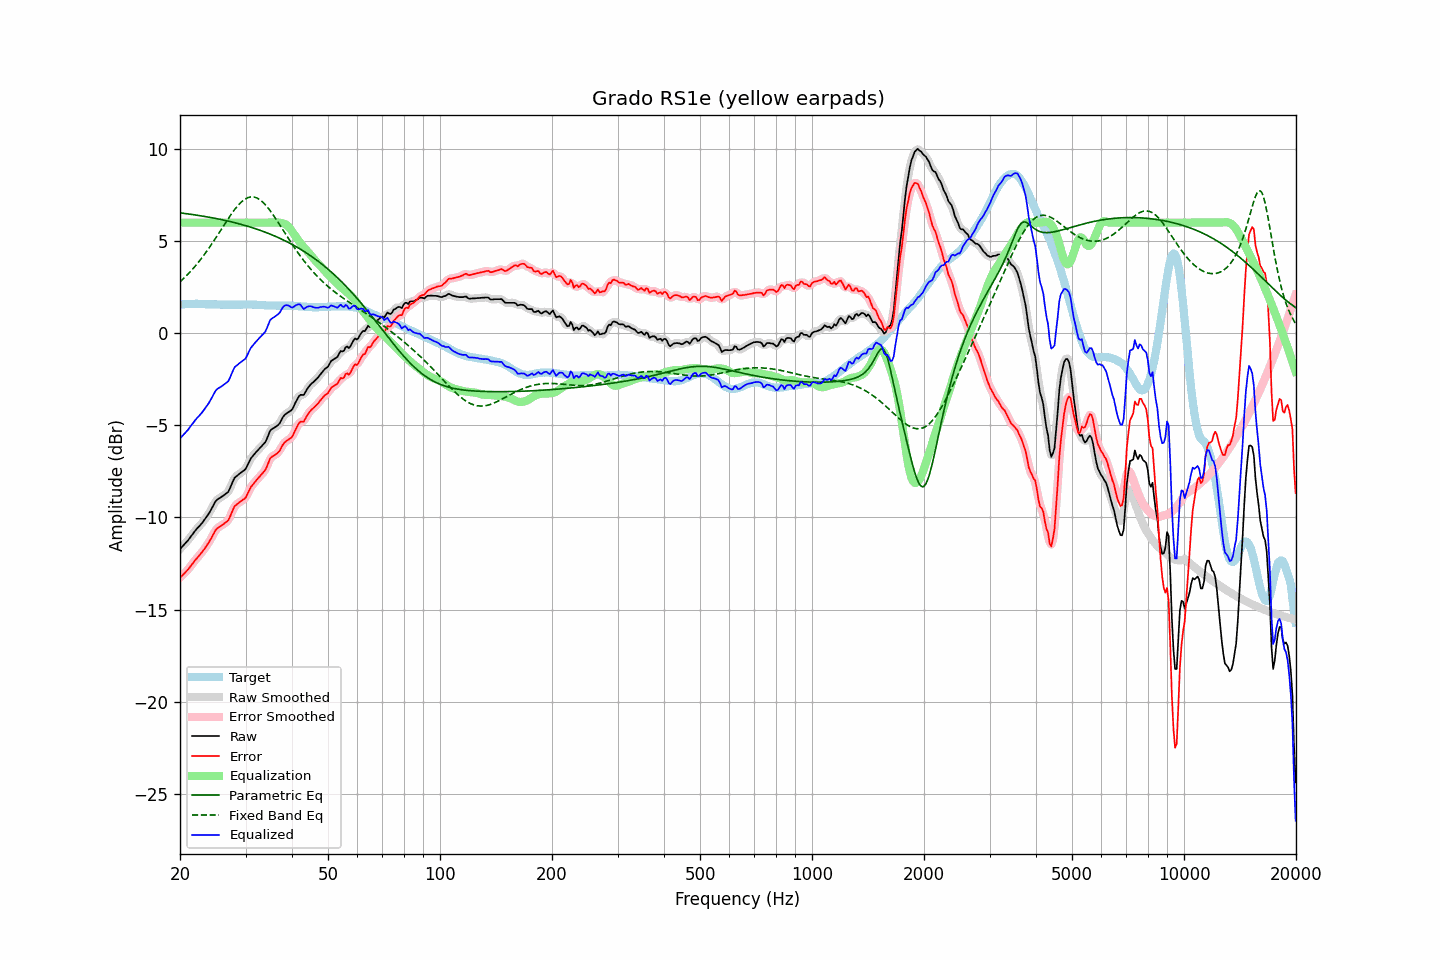

Values plotted in this chart, from the file beside it:
frequency, raw, error, smoothed, error_smoothed, equalization, parametric_eq, fixed_band_eq, equalized_raw, equalized_smoothed, target
20.00, -11.71, -13.27, -11.71, -13.27, 6.00, 6.53, 2.79, -5.71, -5.71, 1.55
20.20, -11.62, -13.19, -11.62, -13.18, 6.00, 6.52, 2.87, -5.62, -5.62, 1.56
20.40, -11.52, -13.09, -11.53, -13.10, 6.00, 6.51, 2.95, -5.52, -5.53, 1.57
20.61, -11.43, -13.01, -11.43, -13.01, 6.00, 6.50, 3.03, -5.43, -5.43, 1.57
20.81, -11.33, -12.91, -11.33, -12.92, 6.00, 6.49, 3.12, -5.33, -5.33, 1.58
21.02, -11.24, -12.82, -11.23, -12.82, 6.00, 6.48, 3.21, -5.24, -5.23, 1.58
21.23, -11.12, -12.71, -11.12, -12.71, 6.00, 6.46, 3.30, -5.12, -5.12, 1.59
21.44, -11.00, -12.59, -11.01, -12.60, 6.00, 6.45, 3.40, -5.00, -5.01, 1.59
21.66, -10.89, -12.48, -10.89, -12.48, 6.00, 6.44, 3.49, -4.89, -4.89, 1.59
21.87, -10.77, -12.36, -10.77, -12.37, 6.00, 6.43, 3.59, -4.77, -4.77, 1.59
22.09, -10.66, -12.26, -10.66, -12.26, 6.00, 6.41, 3.70, -4.66, -4.66, 1.60
22.31, -10.56, -12.16, -10.56, -12.16, 6.00, 6.40, 3.80, -4.56, -4.56, 1.60
22.54, -10.47, -12.06, -10.47, -12.06, 6.00, 6.39, 3.91, -4.47, -4.47, 1.59
22.76, -10.37, -11.95, -10.37, -11.96, 6.00, 6.37, 4.02, -4.37, -4.37, 1.58
22.99, -10.27, -11.85, -10.27, -11.85, 6.00, 6.36, 4.14, -4.27, -4.27, 1.58
23.22, -10.15, -11.73, -10.15, -11.73, 6.00, 6.34, 4.25, -4.15, -4.15, 1.58
23.45, -10.03, -11.60, -10.03, -11.60, 6.00, 6.33, 4.37, -4.03, -4.03, 1.57
23.69, -9.90, -11.47, -9.91, -11.48, 6.00, 6.31, 4.50, -3.90, -3.91, 1.57
23.92, -9.78, -11.35, -9.77, -11.34, 6.00, 6.30, 4.62, -3.78, -3.77, 1.57
24.16, -9.63, -11.20, -9.63, -11.19, 6.00, 6.28, 4.75, -3.63, -3.63, 1.57
24.40, -9.47, -11.04, -9.46, -11.03, 6.00, 6.27, 4.87, -3.47, -3.46, 1.57
24.65, -9.30, -10.87, -9.30, -10.86, 6.00, 6.25, 5.01, -3.30, -3.30, 1.57
24.89, -9.14, -10.70, -9.15, -10.72, 6.00, 6.23, 5.14, -3.14, -3.15, 1.57
25.14, -9.04, -10.60, -9.05, -10.61, 6.00, 6.21, 5.27, -3.04, -3.05, 1.56
25.39, -8.98, -10.53, -8.98, -10.53, 6.00, 6.20, 5.41, -2.98, -2.98, 1.55
25.65, -8.93, -10.48, -8.92, -10.48, 6.00, 6.18, 5.54, -2.93, -2.92, 1.55
25.91, -8.87, -10.42, -8.87, -10.42, 6.00, 6.16, 5.68, -2.87, -2.87, 1.55
26.16, -8.81, -10.36, -8.81, -10.36, 6.00, 6.14, 5.82, -2.81, -2.81, 1.55
26.43, -8.74, -10.29, -8.76, -10.31, 6.00, 6.12, 5.95, -2.74, -2.76, 1.55
26.69, -8.68, -10.23, -8.69, -10.24, 6.00, 6.10, 6.09, -2.68, -2.69, 1.55
26.96, -8.61, -10.16, -8.58, -10.13, 6.00, 6.08, 6.22, -2.61, -2.58, 1.55
27.23, -8.43, -9.98, -8.43, -9.98, 6.00, 6.06, 6.35, -2.43, -2.43, 1.55
27.50, -8.22, -9.77, -8.22, -9.77, 6.00, 6.04, 6.48, -2.22, -2.22, 1.55
27.77, -8.02, -9.57, -8.02, -9.57, 6.00, 6.02, 6.60, -2.02, -2.02, 1.55
28.05, -7.84, -9.39, -7.87, -9.42, 6.00, 6.00, 6.71, -1.84, -1.87, 1.55
28.33, -7.77, -9.32, -7.76, -9.31, 6.00, 5.98, 6.82, -1.77, -1.76, 1.55
28.62, -7.70, -9.25, -7.69, -9.24, 6.00, 5.95, 6.93, -1.70, -1.69, 1.54
28.90, -7.62, -9.17, -7.63, -9.18, 6.00, 5.93, 7.02, -1.62, -1.63, 1.55
29.19, -7.56, -9.11, -7.56, -9.11, 6.00, 5.91, 7.11, -1.56, -1.56, 1.55
29.48, -7.49, -9.04, -7.50, -9.06, 6.00, 5.88, 7.19, -1.49, -1.50, 1.55
29.78, -7.43, -8.99, -7.43, -8.98, 6.00, 5.86, 7.25, -1.43, -1.43, 1.56
30.08, -7.34, -8.90, -7.32, -8.88, 6.00, 5.83, 7.31, -1.34, -1.32, 1.56
30.38, -7.16, -8.72, -7.16, -8.72, 6.00, 5.81, 7.35, -1.16, -1.16, 1.56
30.68, -6.98, -8.54, -6.99, -8.54, 6.00, 5.78, 7.38, -0.98, -0.99, 1.56
30.99, -6.80, -8.36, -6.82, -8.38, 6.00, 5.75, 7.40, -0.80, -0.82, 1.56
31.30, -6.69, -8.25, -6.69, -8.24, 6.00, 5.73, 7.40, -0.69, -0.69, 1.55
31.61, -6.59, -8.14, -6.58, -8.13, 6.00, 5.70, 7.39, -0.59, -0.58, 1.55
31.93, -6.48, -8.03, -6.49, -8.03, 6.00, 5.67, 7.37, -0.48, -0.49, 1.55
32.24, -6.39, -7.93, -6.39, -7.93, 6.00, 5.64, 7.33, -0.39, -0.39, 1.54
32.57, -6.29, -7.83, -6.29, -7.83, 6.00, 5.61, 7.28, -0.29, -0.29, 1.54
32.89, -6.20, -7.74, -6.20, -7.73, 6.00, 5.58, 7.23, -0.20, -0.20, 1.54
33.22, -6.11, -7.63, -6.11, -7.64, 6.00, 5.55, 7.15, -0.11, -0.11, 1.52
33.55, -6.01, -7.53, -6.02, -7.54, 6.00, 5.52, 7.07, -0.01, -0.02, 1.52
33.89, -5.92, -7.43, -5.90, -7.41, 6.00, 5.48, 6.98, 0.08, 0.10, 1.51
34.23, -5.74, -7.25, -5.72, -7.23, 6.00, 5.45, 6.88, 0.26, 0.28, 1.51
34.57, -5.52, -7.03, -5.52, -7.03, 6.00, 5.42, 6.77, 0.48, 0.48, 1.51
34.92, -5.30, -6.81, -5.34, -6.85, 6.00, 5.38, 6.66, 0.70, 0.66, 1.50
35.27, -5.21, -6.71, -5.22, -6.72, 6.00, 5.35, 6.54, 0.79, 0.78, 1.50
35.62, -5.16, -6.66, -5.15, -6.65, 6.00, 5.31, 6.42, 0.84, 0.86, 1.50
35.97, -5.11, -6.61, -5.11, -6.60, 6.01, 5.27, 6.29, 0.90, 0.90, 1.50
... 635 more rows
